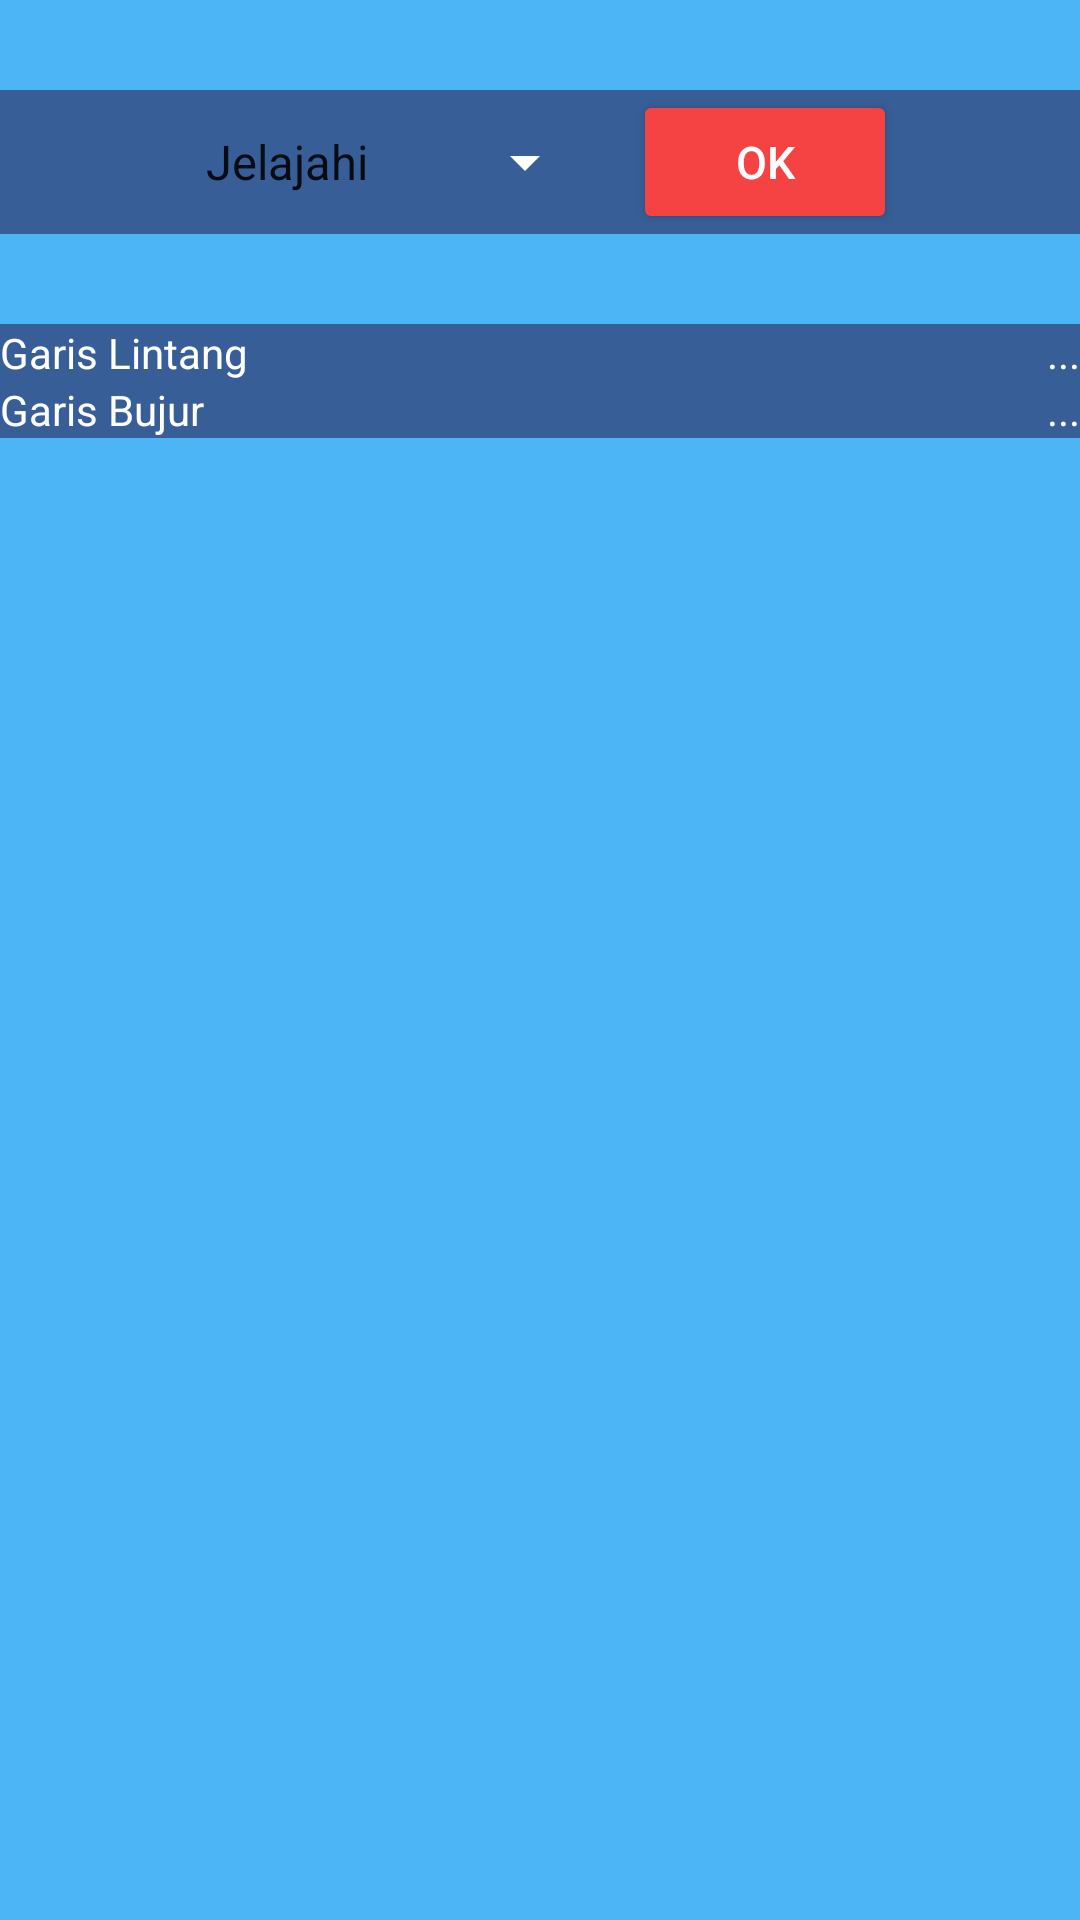

Reconstruct the res/layout file that produces this screen, plus the resources it refers to.
<!-- AndroidManifest.xml: application theme Theme.UASMobileDevice -->
<!-- res/layout/activity_menu_utama.xml -->
<?xml version="1.0" encoding="utf-8"?>
<RelativeLayout xmlns:android="http://schemas.android.com/apk/res/android"
    xmlns:app="http://schemas.android.com/apk/res-auto"
    xmlns:tools="http://schemas.android.com/tools"
    android:layout_width="match_parent"
    android:layout_height="match_parent"
    android:layout_gravity="center_vertical"
    android:background="#4CB5F5"
    tools:context=".MenuUtama">

    <RelativeLayout
        android:id="@+id/menu1"
        android:layout_marginTop="30dp"
        android:layout_width="match_parent"
        android:layout_height="wrap_content"
        android:gravity="center_horizontal"
        android:background="#375E97">

        <LinearLayout
            android:layout_width="wrap_content"
            android:layout_height="wrap_content"
            android:gravity="center_vertical">

            <Spinner
                android:id="@+id/pilihanMenu"
                android:layout_width="wrap_content"
                android:layout_height="wrap_content"
                android:backgroundTint="#FFFFFF"
                android:entries="@array/menu"
                android:textSize="30dp" />
            <Button
                android:id="@+id/btnOK"
                android:layout_marginLeft="12dp"
                android:layout_width="wrap_content"
                android:layout_height="wrap_content"
                android:text="OK"
                android:textColor="#FFFFFF"
                android:backgroundTint="#F54242"
                android:textSize="15dp" />
        </LinearLayout>

    </RelativeLayout>
    <RelativeLayout
        android:id="@+id/lintang"
        android:layout_below="@+id/menu1"
        android:background="#375E97"
        android:layout_marginTop="30dp"
        android:layout_width="match_parent"
        android:layout_height="wrap_content">
        <TextView
            android:layout_width="wrap_content"
            android:layout_height="wrap_content"
            android:textColor="@color/white"
            android:text="Garis Lintang" />
        <TextView
            android:id="@+id/latitude"
            android:layout_width="wrap_content"
            android:layout_height="wrap_content"
            android:textColor="@color/white"
            android:layout_alignParentEnd="true"
            android:text="..." />
    </RelativeLayout>
    <RelativeLayout
        android:id="@+id/bujur"
        android:layout_below="@+id/lintang"
        android:background="#375E97"
        android:layout_width="match_parent"
        android:layout_height="wrap_content">
        <TextView
            android:layout_width="wrap_content"
            android:layout_height="wrap_content"
            android:textColor="@color/white"
            android:text="Garis Bujur" />
        <TextView
            android:id="@+id/longitude"
            android:layout_width="wrap_content"
            android:layout_height="wrap_content"
            android:textColor="@color/white"
            android:layout_alignParentEnd="true"
            android:text="..." />
    </RelativeLayout>

</RelativeLayout>
<!-- resources referenced by this layout -->
<resources>
  <string-array name="menu">
          <item>Jelajahi</item>
          <item>Hubungi</item>
          <item>Baca Data</item>
          <item>Cek Posisi</item>
      </string-array>
  <style name="Theme.UASMobileDevice" parent="Theme.MaterialComponents.DayNight.DarkActionBar">
          
          <item name="colorPrimary">@color/purple_500</item>
          <item name="colorPrimaryVariant">@color/purple_700</item>
          <item name="colorOnPrimary">@color/white</item>
          
          <item name="colorSecondary">@color/teal_200</item>
          <item name="colorSecondaryVariant">@color/teal_700</item>
          <item name="colorOnSecondary">@color/black</item>
          
          <item name="android:statusBarColor">?attr/colorPrimaryVariant</item>
          
      </style>
  <!-- not gathered from this repository: default colours our renderer supplied (Android Studio template values) -->
  <color name="purple_500">#FF6200EE</color>
  <color name="purple_700">#FF3700B3</color>
  <color name="teal_200">#FF03DAC5</color>
  <color name="teal_700">#FF018786</color>
  <color name="black">#FF000000</color>
  <color name="white">#FFFFFFFF</color>
</resources>
